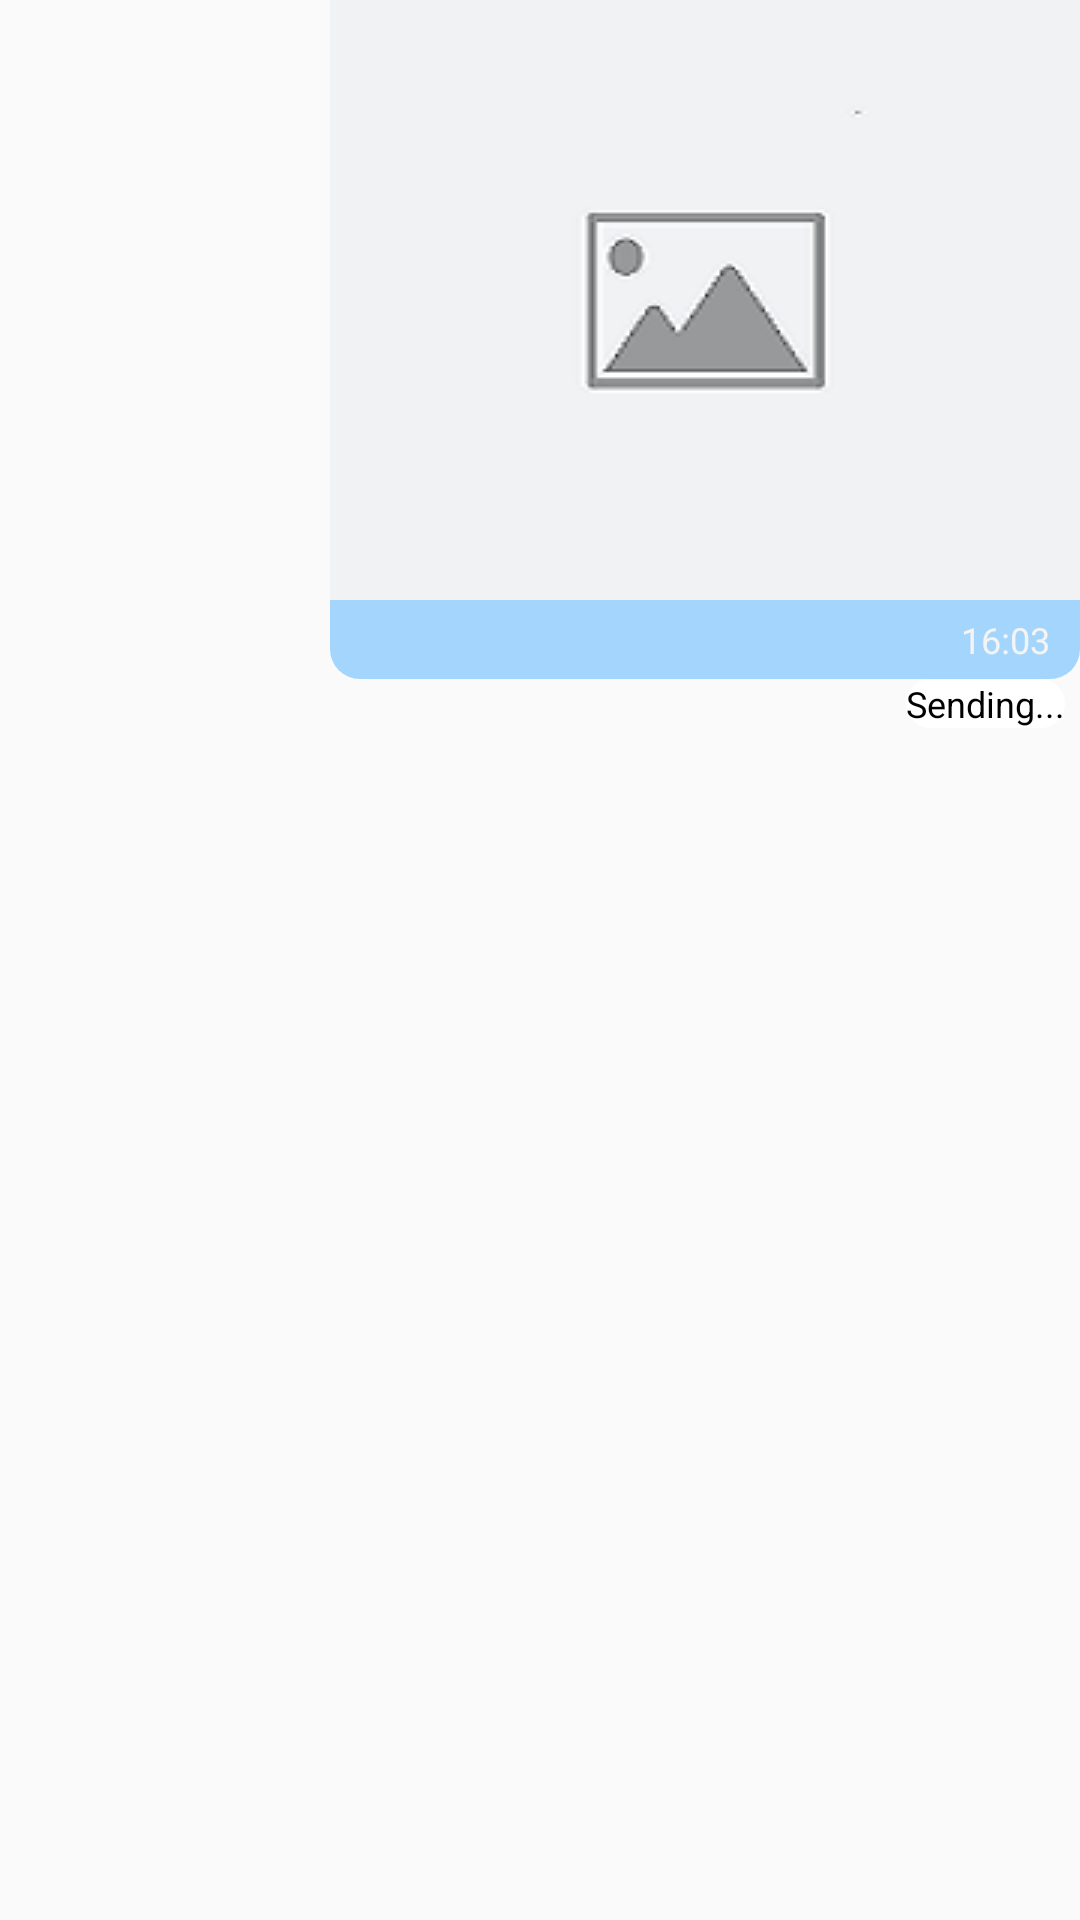

This screen was rendered from an Android layout file. Write that file and the resources it references.
<!-- AndroidManifest.xml: application theme AppTheme -->
<!-- res/layout/custom_content_message_admin.xml -->
<?xml version="1.0" encoding="utf-8"?>
<RelativeLayout xmlns:android="http://schemas.android.com/apk/res/android"
    android:layout_width="wrap_content"
    android:layout_height="wrap_content"
    android:layout_margin="5dp"
    android:elevation="3dp">

    <LinearLayout
        android:id="@+id/linear_section"
        android:layout_width="match_parent"
        android:layout_height="wrap_content"
        android:layout_marginBottom="8dp"
        android:gravity="center"
        android:orientation="horizontal"
        android:visibility="gone">

        <View
            android:layout_width="0dp"
            android:layout_height="3dp"
            android:layout_weight="4"
            android:background="@color/colorWhile" />

        <TextView
            android:id="@+id/text_view_setion"
            android:layout_width="wrap_content"
            android:layout_height="wrap_content"
            android:fontFamily="cursive"
            android:paddingLeft="8dp"
            android:paddingRight="8dp"
            android:text="20/9"
            android:textSize="16sp"
            android:textStyle="italic" />

        <View
            android:layout_width="0dp"
            android:layout_height="3dp"
            android:layout_weight="4"
            android:background="@color/colorWhile" />

    </LinearLayout>


    <LinearLayout
        android:id="@+id/message"
        android:layout_width="wrap_content"
        android:layout_height="wrap_content"
        android:layout_below="@id/linear_section"
        android:layout_alignParentRight="true"
        android:background="@drawable/custom_border_content_message"
        android:orientation="vertical">

        <ImageView
            android:id="@+id/img_content_image"
            android:layout_width="wrap_content"
            android:layout_height="wrap_content"
            android:maxWidth="250dp"
            android:maxHeight="300dp"
            android:scaleType="fitXY"
            android:src="@drawable/placeholderimage"
            android:transitionName="imagetransition"
            android:visibility="visible" />

        <TextView
            android:id="@+id/textview_content"
            android:layout_width="wrap_content"
            android:layout_height="wrap_content"
            android:layout_alignTop="@+id/message"
            android:layout_marginRight="20dp"
            android:minWidth="40dp"
            android:paddingLeft="10dp"
            android:paddingTop="5dp"
            android:paddingRight="10dp"
            android:paddingBottom="3dp"
            android:text="@string/text_textview_content_message"
            android:textColor="@color/colorBlack"
            android:textSize="12sp"
            android:visibility="gone" />

        <TextView
            android:id="@+id/textview_time"
            android:layout_width="wrap_content"
            android:layout_height="wrap_content"
            android:layout_gravity="right"
            android:layout_marginBottom="5dp"
            android:paddingLeft="10dp"
            android:paddingTop="5dp"
            android:paddingRight="10dp"
            android:text="@string/text_textview_time"
            android:textColor="@color/colorGrey"
            android:textSize="12sp" />
    </LinearLayout>

    <TextView
        android:id="@+id/textview_status_message"
        android:layout_width="wrap_content"
        android:layout_height="wrap_content"
        android:layout_below="@id/message"
        android:layout_alignParentRight="true"
        android:layout_marginLeft="5dp"
        android:layout_marginRight="5dp"
        android:background="@drawable/custom_border_content_comment"
        android:text="Sending..."
        android:textColor="@color/colorBlack"
        android:textSize="12sp" />
</RelativeLayout>
<!-- resources referenced by this layout -->
<resources>
  <color name="colorBlack">#000000</color>
  <color name="colorGrey">#F5F4F4</color>
  <color name="colorWhile">#FFFFFF</color>
  <!-- drawable custom_border_content_comment (drawable) -->
  <?xml version="1.0" encoding="utf-8"?>
  <shape xmlns:android="http://schemas.android.com/apk/res/android"
      android:shape="rectangle">
      <solid android:color="@color/colorWhile"/>
      <corners android:radius="10dp"/>
  </shape>
  <!-- drawable custom_border_content_message (drawable) -->
  <?xml version="1.0" encoding="utf-8"?>
  <shape xmlns:android="http://schemas.android.com/apk/res/android"
      android:shape="rectangle">
      <solid android:color="@color/colorLightBlue"/>
      <corners android:radius="10dp"/>
      <stroke android:width="0dp"
          android:color="@color/colorLightBlue"/>
  </shape>
  <!-- drawable placeholderimage: png bitmap (drawable, 5140 bytes) -->
  <string name="text_textview_content_message">Hello! Chào Cậu..</string>
  <string name="text_textview_time">16:03</string>
  <style name="AppTheme" parent="Theme.AppCompat.Light.NoActionBar">
          
          <item name="colorPrimary">@color/colorPrimary</item>
          <item name="colorPrimaryDark">@color/colorPrimaryDark</item>
          <item name="colorAccent">@color/colorAccent</item>.
          <item name="actionMenuTextColor">@color/colorWhile</item>
          <item name="popupMenuStyle">@style/PopupMenu</item>
      </style>
  <color name="colorLightBlue">#A4D5FD</color>
  <color name="colorPrimary">#008577</color>
  <color name="colorPrimaryDark">#247DC4</color>
  <color name="colorAccent">#4797D6</color>
  <style name="PopupMenu" parent="Theme.AppCompat.Light">
          <item name="android:popupBackground">@android:color/white</item>
      </style>
</resources>
